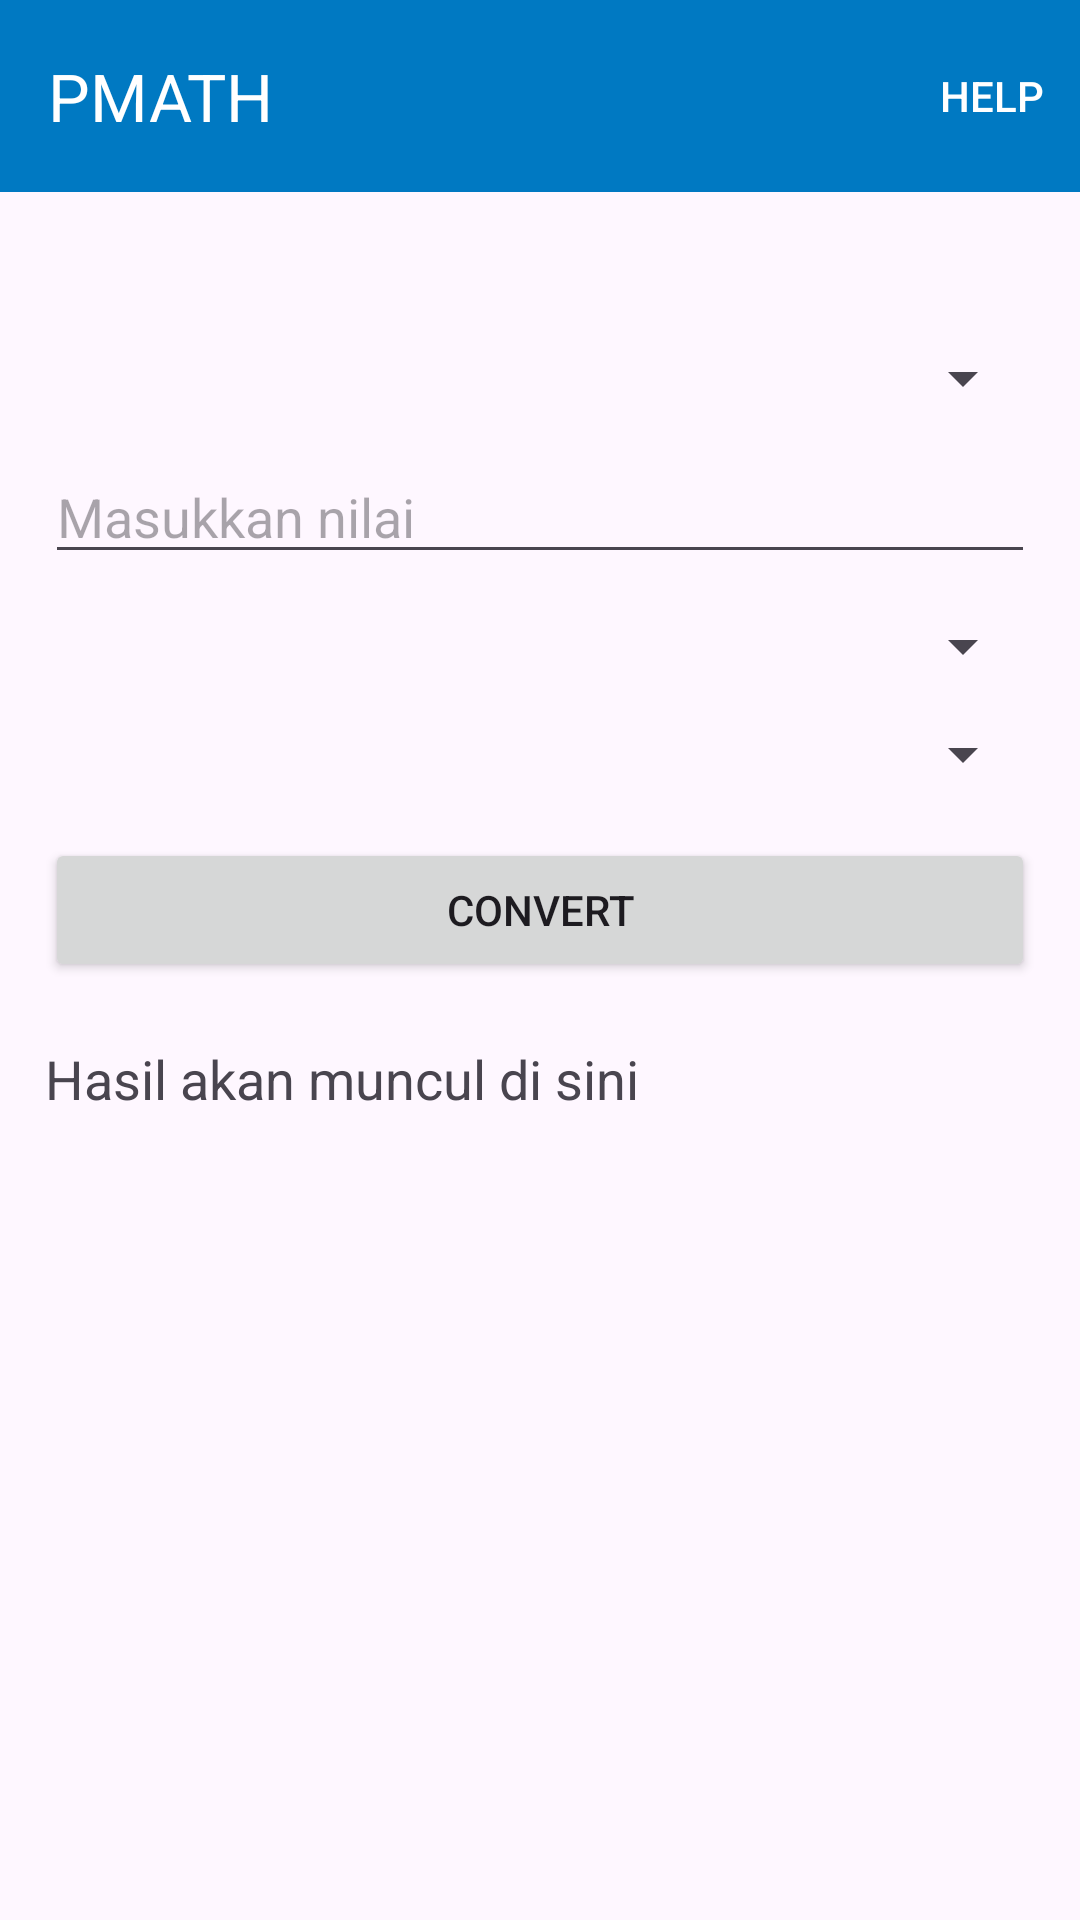

Write the Android layout XML for this screen, with the resource values it uses.
<!-- AndroidManifest.xml: application theme Theme.PMATH -->
<!-- res/layout/activity_converter.xml -->
<androidx.constraintlayout.widget.ConstraintLayout xmlns:android="http://schemas.android.com/apk/res/android"
    android:layout_width="match_parent"
    xmlns:app="http://schemas.android.com/apk/res-auto"
    android:layout_height="match_parent"
    xmlns:tools="http://schemas.android.com/tools"
    android:orientation="vertical"

    tools:context=".ui.converter.ConverterActivity">

    <com.google.android.material.appbar.AppBarLayout
        android:layout_width="match_parent"
        android:layout_height="wrap_content"
        android:id="@+id/appBarLayout"
        app:layout_constraintStart_toStartOf="parent"
        android:background="@color/colorPrimary"
        app:layout_constraintTop_toTopOf="parent"
        android:fitsSystemWindows="true"
        >

        <com.google.android.material.appbar.MaterialToolbar
            android:id="@+id/topAppBar"
            app:titleTextColor="@color/white"
            app:navigationIconTint="@color/white"
            android:layout_width="match_parent"
            android:layout_height="?attr/actionBarSize"
            app:menu="@menu/help_menu"
            app:iconTint="@color/white"
            android:theme="@style/ThemeOverlay.MaterialComponents.Dark.ActionBar"
            app:title="@string/app_name" />
    </com.google.android.material.appbar.AppBarLayout>

    <LinearLayout
        app:layout_constraintStart_toStartOf="parent"
        app:layout_constraintTop_toBottomOf="@+id/appBarLayout"
        android:layout_marginTop="50dp"
        android:layout_marginStart="15dp"
        android:layout_marginEnd="15dp"
        android:layout_width="match_parent"
        android:layout_height="wrap_content"
        android:orientation="vertical">

        <Spinner
            android:id="@+id/spinnerCategory"
            android:layout_width="match_parent"
            android:layout_height="wrap_content"/>

        <EditText
            android:id="@+id/inputValue"
            android:layout_width="match_parent"
            android:layout_height="wrap_content"
            android:hint="Masukkan nilai"
            android:inputType="numberDecimal"
            android:layout_marginTop="12dp"/>

        <Spinner
            android:id="@+id/spinnerFrom"
            android:layout_width="match_parent"
            android:layout_height="wrap_content"
            android:layout_marginTop="12dp"/>

        <Spinner
            android:id="@+id/spinnerTo"
            android:layout_width="match_parent"
            android:layout_height="wrap_content"
            android:layout_marginTop="12dp"/>

        <Button
            android:id="@+id/btnConvert"
            android:layout_width="match_parent"
            android:layout_height="wrap_content"
            android:text="Convert"
            android:layout_marginTop="16dp"/>

        <TextView
            android:id="@+id/tvResult"
            android:layout_width="match_parent"
            android:layout_height="wrap_content"
            android:text="Hasil akan muncul di sini"
            android:textSize="18sp"
            android:layout_marginTop="20dp"/>
    </LinearLayout>

</androidx.constraintlayout.widget.ConstraintLayout>
<!-- resources referenced by this layout -->
<resources>
  <color name="colorPrimary">#0079C2</color>
  <color name="white">#FFFFFFFF</color>
  <string name="app_name">PMATH</string>
  <style name="Theme.PMATH" parent="Base.Theme.PMATH" />
  <style name="Base.Theme.PMATH" parent="Theme.Material3.DayNight.NoActionBar">
          
          
          <item name="colorPrimary">@color/colorPrimary</item>
          <item name="colorOnPrimary">@color/colorOnPrimary</item>
          <item name="colorSecondary">@color/colorSecondary</item>
          <item name="colorOnSecondary">@color/colorOnSecondary</item>
          <item name="colorTertiary">@color/colorTernary</item>
          <item name="colorOnTertiary">@color/colorOnTernary</item>
          <item name="iconTint">@color/colorOnPrimary</item>
          <item name="android:forceDarkAllowed" tools:targetApi="q">false</item>
      </style>
  <color name="colorOnPrimary">#FFFFFFFF</color>
  <color name="colorSecondary">#E3000F</color>
  <color name="colorOnSecondary">#FFFFFFFF</color>
  <color name="colorTernary">#00A65A</color>
  <color name="colorOnTernary">#FFFFFFFF</color>
</resources>
